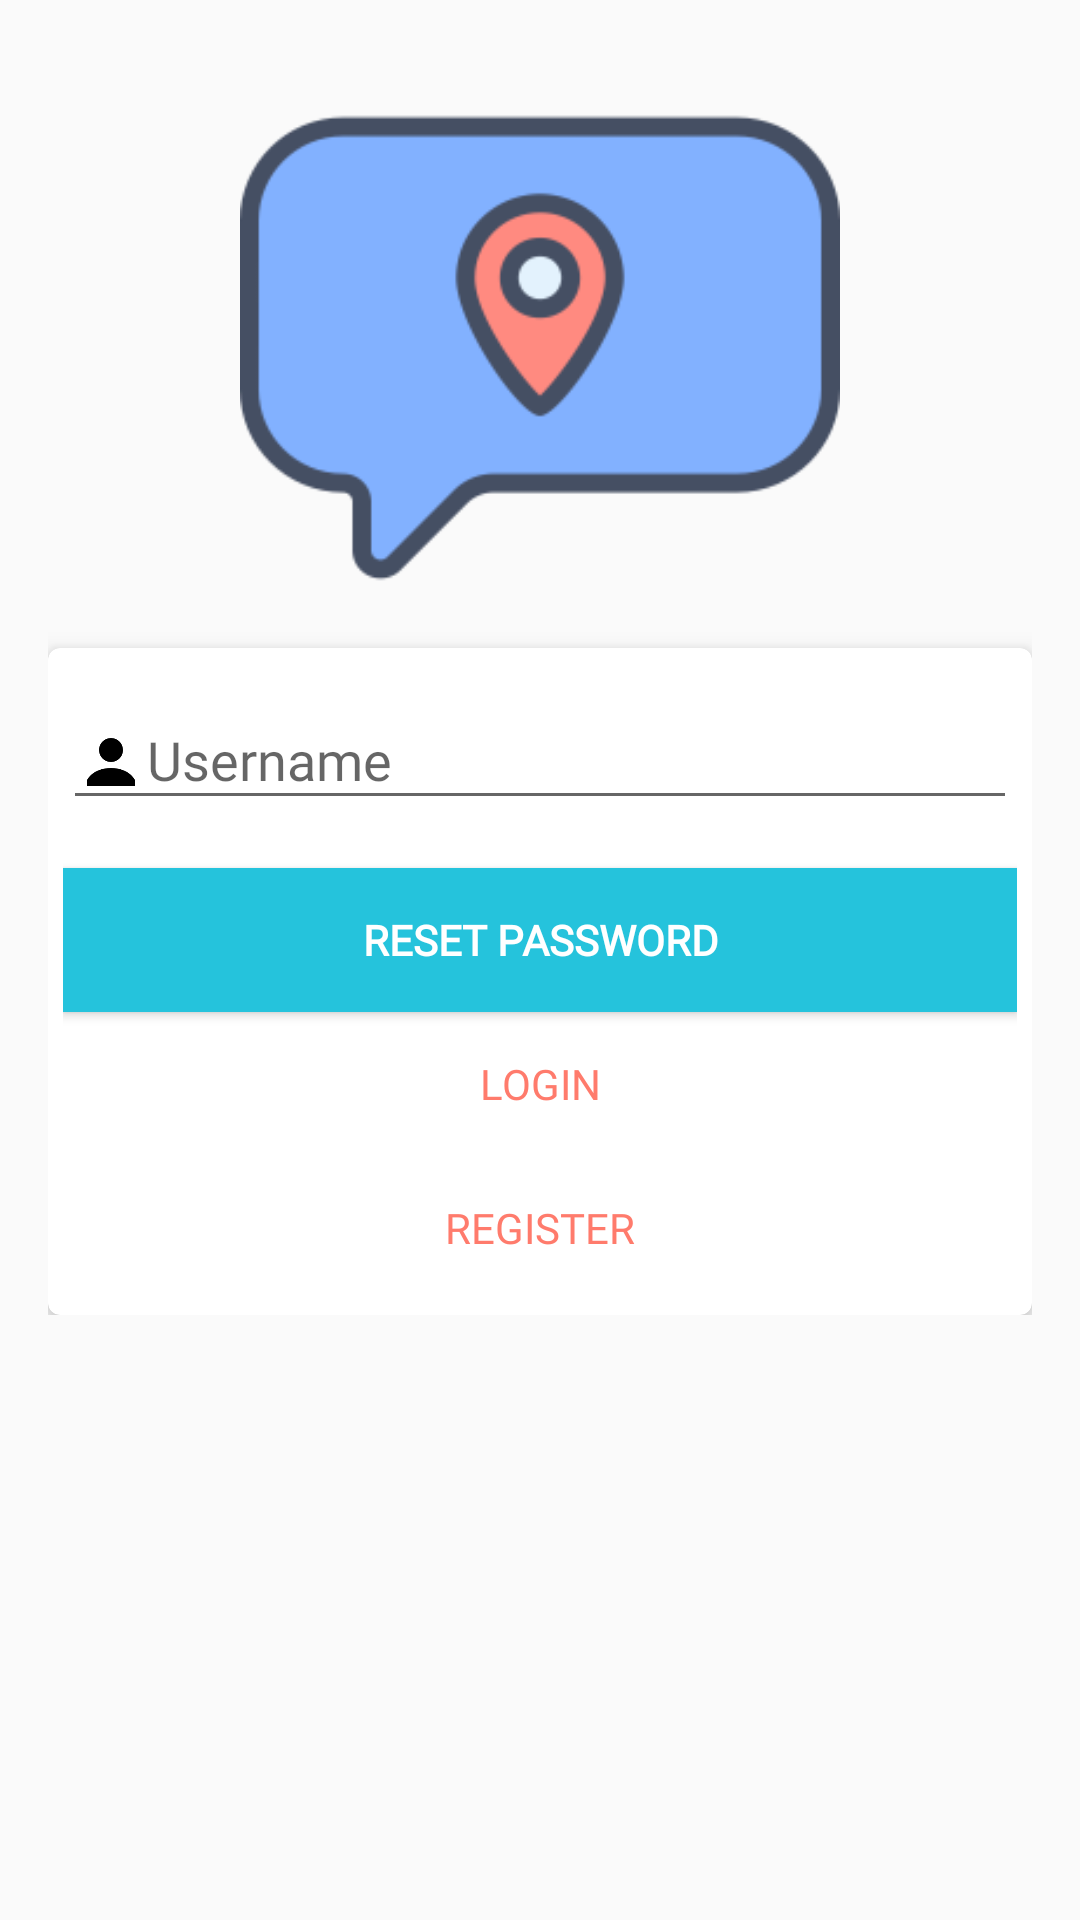

Write the Android layout XML for this screen, with the resource values it uses.
<!-- AndroidManifest.xml: application theme AppTheme -->
<!-- res/layout/activity_forgot_password.xml -->
<LinearLayout xmlns:android="http://schemas.android.com/apk/res/android"
    xmlns:tools="http://schemas.android.com/tools"
    android:layout_width="match_parent"
    android:layout_height="match_parent"
    xmlns:app="http://schemas.android.com/apk/res-auto"
    android:gravity="center_horizontal"
    android:orientation="vertical"
    android:paddingBottom="@dimen/activity_vertical_margin"
    android:paddingLeft="@dimen/activity_horizontal_margin"
    android:paddingRight="@dimen/activity_horizontal_margin"
    android:paddingTop="@dimen/activity_vertical_margin"
    tools:context="com.kuzasystems.zoner.ForgotPassword">

    
    <ProgressBar
        android:id="@+id/login_progress"
        style="?android:attr/progressBarStyleLarge"
        android:layout_width="wrap_content"
        android:layout_height="wrap_content"
        android:layout_marginBottom="8dp"
        android:visibility="gone" />

    <ScrollView
        android:id="@+id/login_form"
        android:layout_width="match_parent"
        android:layout_height="match_parent">

        <LinearLayout
            android:id="@+id/email_login_form"
            android:layout_width="match_parent"
            android:layout_height="wrap_content"
            android:orientation="vertical">
            <ImageView
                android:layout_width="200dp"
                android:layout_height="200dp"
                android:layout_gravity="center"
                android:src="@mipmap/zoner_ic"/>
            <android.support.v7.widget.CardView
                android:layout_width="match_parent"
                android:layout_height="wrap_content"
                app:cardElevation="5dp"
                app:cardCornerRadius="4dp">

                <LinearLayout
                    android:layout_width="match_parent"
                    android:layout_height="wrap_content"
                    android:orientation="vertical"
                    android:padding="5dp">
                    <android.support.design.widget.TextInputLayout
                        android:layout_width="match_parent"
                        android:layout_height="wrap_content">

                        <AutoCompleteTextView
                            android:id="@+id/email"
                            android:layout_width="match_parent"
                            android:layout_height="wrap_content"
                            android:drawableLeft="@drawable/user_icon"
                            android:fontFamily="@font/andika"
                            android:hint="Username"
                            android:inputType="text"
                            android:maxLines="1" />

                    </android.support.design.widget.TextInputLayout>

                    <Button
                        android:id="@+id/email_sign_in_button"
                        style="?android:textAppearanceSmall"
                        android:layout_width="match_parent"
                        android:layout_height="wrap_content"
                        android:layout_marginTop="16dp"
                        android:background="@color/colorAccent"
                        android:fontFamily="@font/andika"
                        android:text="Reset Password"
                        android:textColor="#ffffff"
                        android:textStyle="bold" />

                    <Button
                        android:id="@+id/login"
                        android:layout_width="match_parent"
                        android:layout_height="wrap_content"
                        android:background="@null"
                        android:fontFamily="@font/andika"
                        android:onClick="loginClick"
                        android:text="Login"
                        android:textColor="@color/colorPrimary" />

                    <Button
                        android:id="@+id/register"
                        android:layout_width="match_parent"
                        android:layout_height="wrap_content"
                        android:background="@null"
                        android:fontFamily="@font/andika"
                        android:onClick="registerClick"
                        android:text="Register"
                        android:textColor="@color/colorPrimary" />
                </LinearLayout>

            </android.support.v7.widget.CardView>

        </LinearLayout>
    </ScrollView>
</LinearLayout>
<!-- resources referenced by this layout -->
<resources>
  <color name="colorAccent">#25c3dc</color>
  <color name="colorPrimary">#ff7b6c</color>
  <dimen name="activity_horizontal_margin">16dp</dimen>
  <dimen name="activity_vertical_margin">16dp</dimen>
  <!-- drawable user_icon (drawable) -->
  <vector xmlns:android="http://schemas.android.com/apk/res/android"
      android:width="24dp"
      android:height="24dp"
      android:viewportWidth="24.0"
      android:viewportHeight="24.0">
      <path
          android:fillColor="#FF000000"
          android:pathData="
       M 12 4 C 9.790861 4 8 5.790861 8 8 C 8 10.209139 9.790861 12 12 12 C 14.209139 12 16 10.209139 16 8 C 16 5.790861 14.209139 4 12 4 z M 12 14 C 5.9 14 4 18 4 18 L 4 20 L 20 20 L 20 18 C 20 18 18.1 14 12 14 z"/>
  
  
  </vector>
  <!-- mipmap zoner_ic: png bitmap (mipmap-xxhdpi, 9896 bytes) -->
  <style name="AppTheme" parent="Theme.AppCompat.Light.DarkActionBar">
          
          <item name="colorPrimary">@color/colorPrimary</item>
          <item name="colorPrimaryDark">@color/colorPrimaryDark</item>
          <item name="colorAccent">@color/colorAccent</item>
          <item name="android:textViewStyle">@style/RobotoTextViewStyle</item>
      </style>
  <color name="colorPrimaryDark">#984a40</color>
  <style name="RobotoTextViewStyle" parent="android:Widget.TextView">
          <item name="android:fontFamily">sans-serif-condensed</item>
      </style>
</resources>
